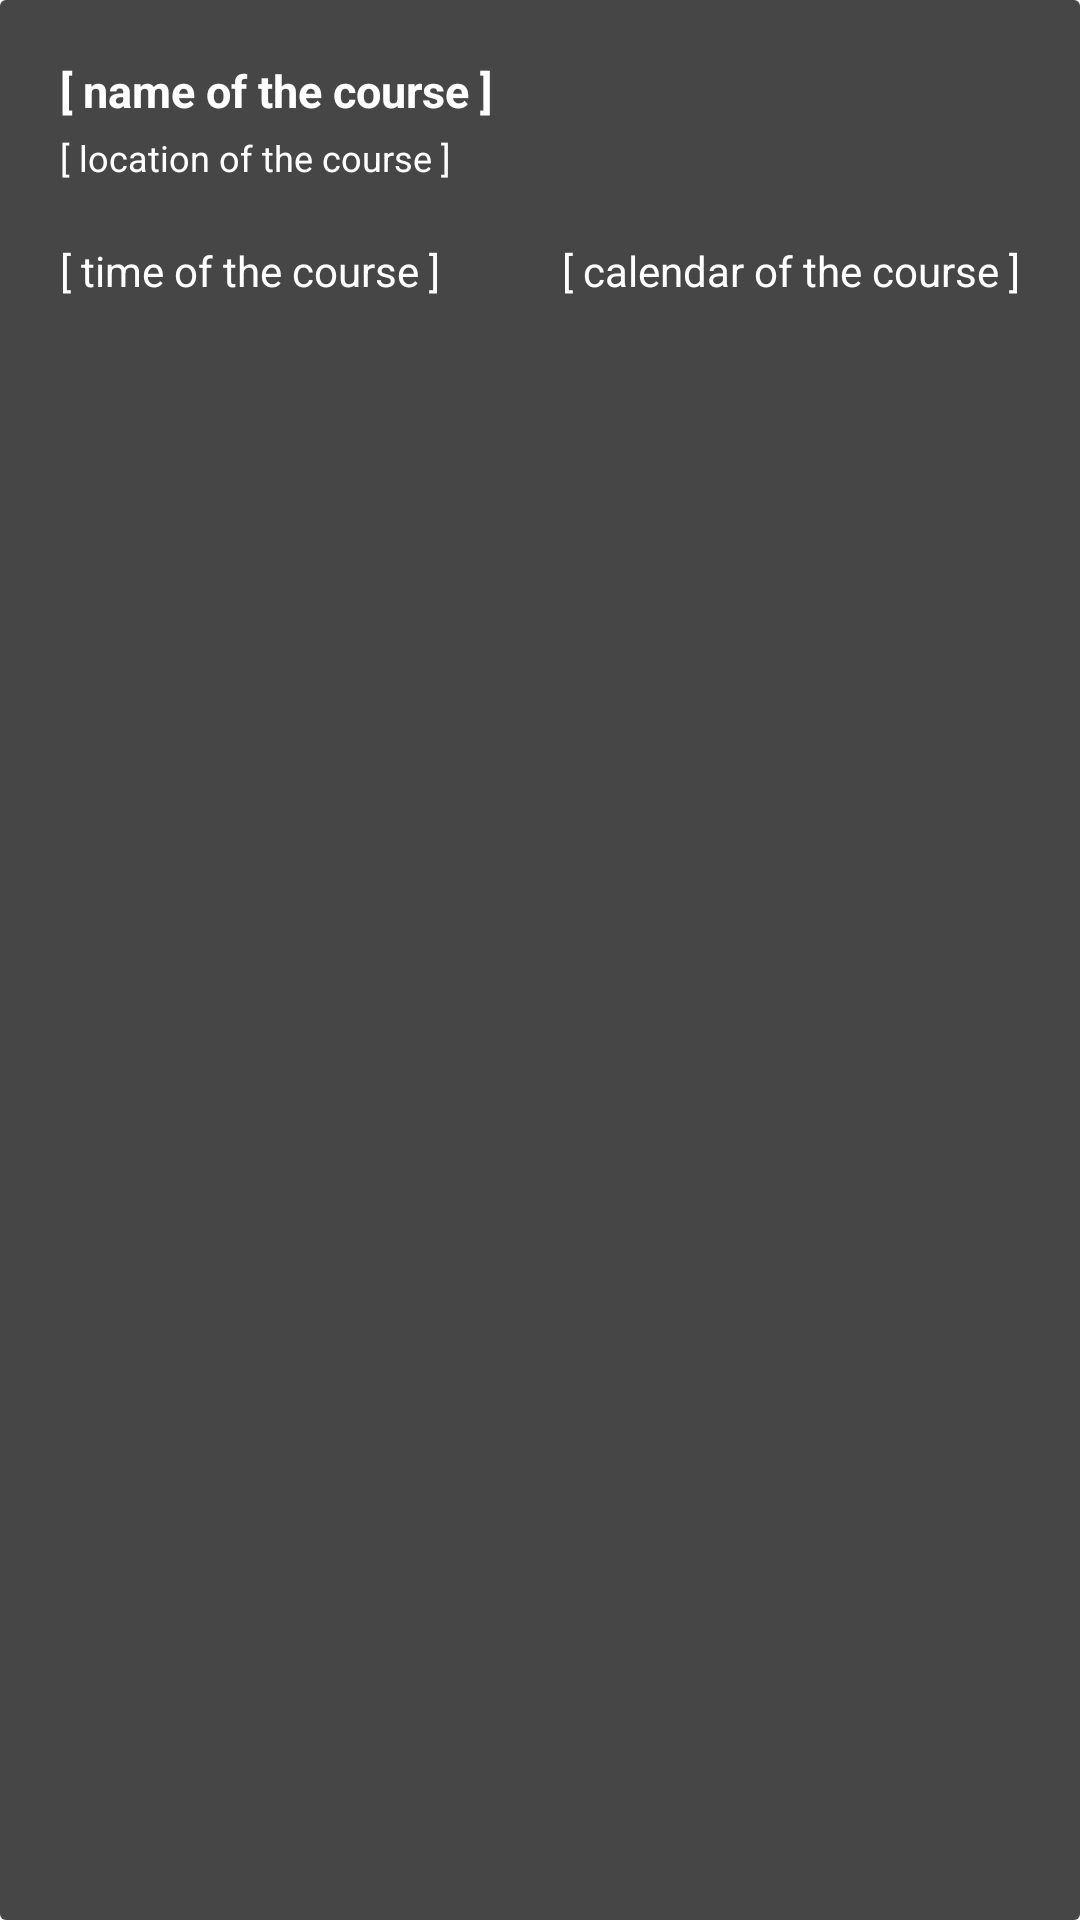

Here is an Android app screen rendered from its layout file. Give the layout XML and the strings, colors and styles it references.
<!-- AndroidManifest.xml: application theme AppTheme -->
<!-- res/layout/part_cal.xml -->
<LinearLayout
        xmlns:android="http://schemas.android.com/apk/res/android"
        android:layout_width="match_parent"
        android:layout_height="wrap_content"
        android:layout_marginStart="30dp"
        android:layout_marginLeft="30dp"
        android:padding="@dimen/padding_course_holder"
        android:orientation="vertical"
        android:id="@+id/course_holder"
        android:background="@drawable/app_default">

    <TextView
            android:layout_width="match_parent"
            android:layout_height="wrap_content"
            android:layout_marginBottom="@dimen/padding_course_name"
            android:text="[ name of the course ]"
            android:id="@+id/course_name"
            style="@style/CourseName"/>
    <TextView
            android:layout_width="match_parent"
            android:layout_height="wrap_content"
            android:text="[ location of the course ]"
            android:id="@+id/cource_loc"
            style="@style/CourseLoc"/>

    <LinearLayout
            android:layout_width="match_parent"
            android:layout_height="wrap_content"
            android:layout_marginTop="@dimen/padding_course_holder"
            android:orientation="horizontal">
        <TextView
                android:layout_width="wrap_content"
                android:layout_height="wrap_content"
                android:text="[ time of the course ]"
                android:id="@+id/course_time"
                style="@style/CourseTime"/>
        <TextView
                android:layout_width="match_parent"
                android:layout_height="wrap_content"
                android:gravity="end"
                android:text="[ calendar of the course ]"
                android:id="@+id/course_cal"
                style="@style/CourseCal"/>
    </LinearLayout>
</LinearLayout>
<!-- resources referenced by this layout -->
<resources>
  <dimen name="padding_course_holder">20dp</dimen>
  <dimen name="padding_course_name">4dp</dimen>
  <!-- drawable app_default (drawable) -->
  <shape
          xmlns:android="http://schemas.android.com/apk/res/android"
          android:shape="rectangle">
  
      <corners
              android:radius="2dp"/>
  
      <solid
              android:color="#464646"/>
  
  </shape>
  <style name="CourseCal">
          <item name="android:textColor">#FFFFFF</item>
          <item name="android:gravity">right</item>
      </style>
  <style name="CourseLoc">
          <item name="android:textColor">#FFFFFF</item>
          <item name="android:textSize">12sp</item>
          <item name="android:gravity">left</item>
          <item name="android:ellipsize">end</item>
          <item name="android:singleLine">true</item>
      </style>
  <style name="CourseName">
          <item name="android:textColor">#FFFFFF</item>
          <item name="android:textSize">15sp</item>
          <item name="android:textStyle">bold</item>
          <item name="android:gravity">left</item>
          <item name="android:ellipsize">end</item>
          <item name="android:singleLine">true</item>
      </style>
  <style name="CourseTime">
          <item name="android:textColor">#FFFFFF</item>
          <item name="android:gravity">left</item>
      </style>
  <style name="AppTheme" parent="Base.Theme.AppCompat.Light">
          
      </style>
</resources>
